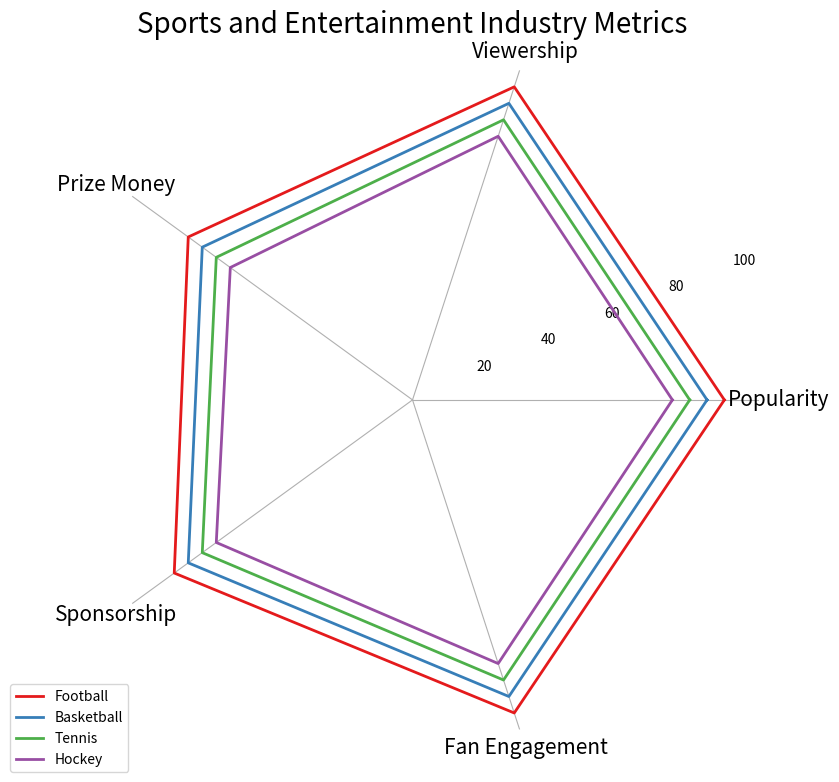

Recreate this plot in Python. (Note: this script raises an exception after producing the figure.)

import matplotlib.pyplot as plt
import numpy as np

#Transform the given data into three variables: data_labels, data, line_labels. 
data_labels = ['Popularity','Viewership','Prize Money','Sponsorship','Fan Engagement']
line_labels = ['Football','Basketball','Tennis','Hockey']
data = [[90,95,80,85,95],[85,90,75,80,90],[80,85,70,75,85],[75,80,65,70,80]]

# Plot the data with the type of radar chart, i.e., set 'polar=True'. 
fig = plt.figure(figsize=(9, 9))
ax = fig.add_subplot(111, polar=True)

# Create figure before plotting, i.e., add_subplot() follows plt.figure(). 
# Evenly space the axes for the number of data points. 
angles = np.linspace(0, 2 * np.pi, len(data_labels) + 1, endpoint=True)

# Iterate over each row in the data array, append the first numerical element of that row to its end for close-loop plotting of data lines. 
# The plottig of different data lines should use different colors.
for i in range(len(line_labels)):
    values = data[i]
    values = np.append(values, values[0])
    ax.plot(angles, values, linewidth=2, label=line_labels[i], color=plt.cm.Set1(i))

# During each iteration, besides plotting data lines, also generate a angle-like radius vector with constant values, 
# i.e. np.full_like(angles, (iteration index+1) * maximum of all data / total iteration number), 
# and use each radius and angle vector to draw multiple straight lines as gridlines with a single color.
ax.set_rgrids([20, 40, 60, 80, 100])

# Plot the axis label by using set_thetagrids(angles[:-1] * 180/np.pi, data_labels). 
ax.set_thetagrids(angles[:-1] * 180/np.pi, data_labels, fontsize=15)

# Adjust the radial limits to accommodate the maximum of data.
ax.set_ylim(0,100)

# For the plot of legend, use get_legend_handles_labels() to plot the data lines. 
# The positioning of the legend should not interfere with the chart and title.
handles, labels = ax.get_legend_handles_labels()
ax.legend(handles, labels, bbox_to_anchor=(0.1, 0.1))

# Drawing techniques such as background grids can be used. 
# Remove the circular gridlines and background, i.e., ax.yaxis.grid(False), ax.spines['polar'].set_visible(False).
ax.yaxis.grid(False)
ax.spines['polar'].set_visible(False)

# The title of the figure should be  Sports and Entertainment Industry Metrics.
ax.set_title('Sports and Entertainment Industry Metrics', fontsize=20)

# The image must be saved as /cpfs01/user/yehancheng/workspace/datasets/SimChartV2/demo/radar/png/9.png.
plt.savefig('/cpfs01/user/yehancheng/workspace/datasets/SimChartV2/demo/radar/png/9.png')

# Clear the current image state at the end of the code.
plt.clf()
